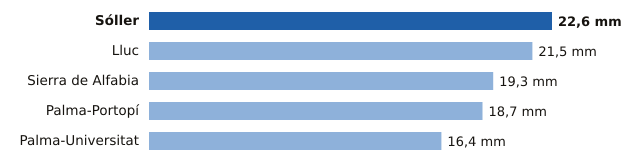

The table this chart was drawn from, first rows:
estacion, provincia, mm
Sóller, Illes Balears, 22.6
Lluc, Illes Balears, 21.5
Sierra de Alfabia, Illes Balears, 19.3
Palma-Portopí, Illes Balears, 18.7
Palma-Universitat, Illes Balears, 16.4
